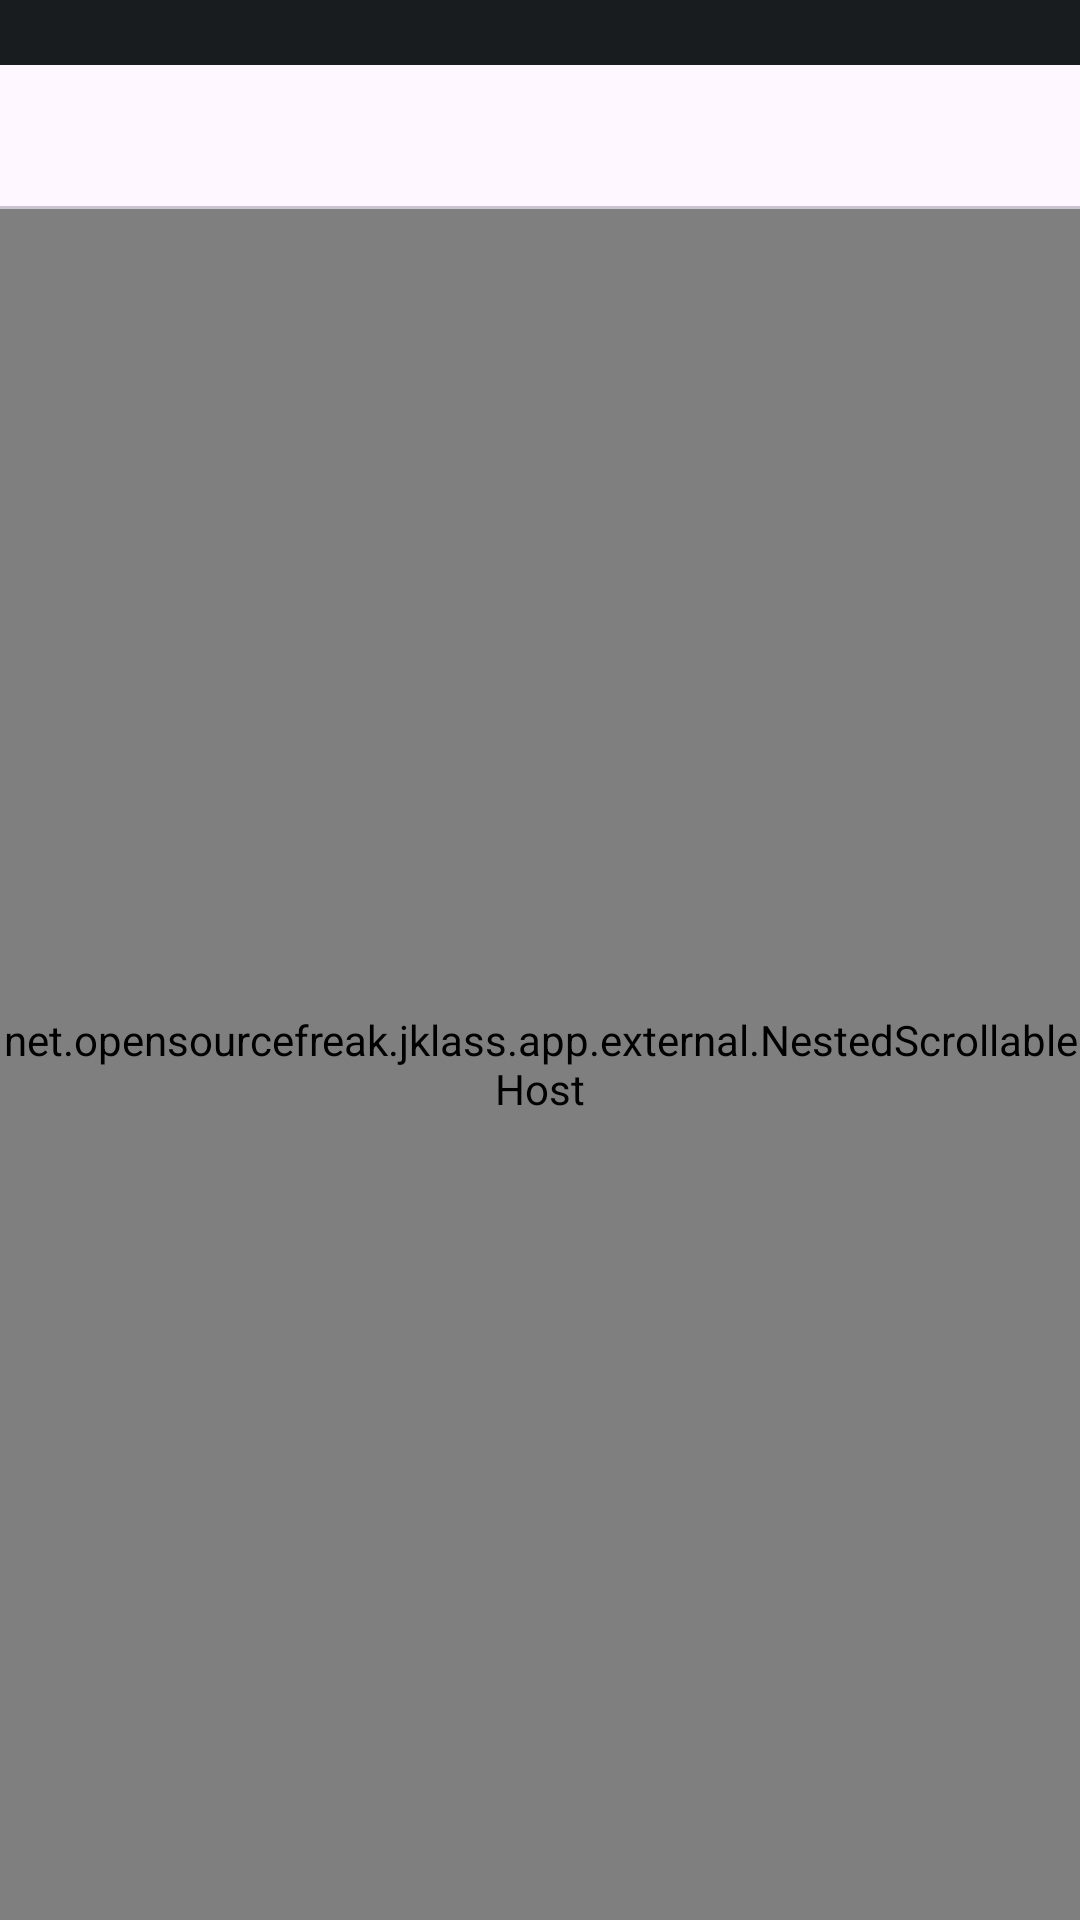

Reconstruct the res/layout file that produces this screen, plus the resources it refers to.
<!-- AndroidManifest.xml: application theme Theme.Vklass2 -->
<!-- res/layout/calendar_week_page.xml -->
<?xml version="1.0" encoding="utf-8"?>
<LinearLayout xmlns:android="http://schemas.android.com/apk/res/android"
    android:layout_width="match_parent"
    android:layout_height="match_parent"
    xmlns:app="http://schemas.android.com/apk/res-auto"
    android:orientation="vertical">

    <TextView
        android:id="@+id/week_text"
        android:layout_width="match_parent"
        android:layout_height="wrap_content"
        android:textAllCaps="true"
        android:textAlignment="center"
        android:textSize="16sp"/>

    <com.google.android.material.tabs.TabLayout
        android:id="@+id/day_tabs"
        android:layout_width="match_parent"
        android:layout_height="wrap_content"
        app:tabIndicatorColor="@color/colourful"
        app:tabTextColor="@color/text_colour"
        app:tabIndicatorHeight="4dp"
        app:tabBackground="@color/background_dark" />

    <net.opensourcefreak.jklass.app.external.NestedScrollableHost
        android:layout_width="match_parent"
        android:layout_height="0dp"
        android:layout_weight="1">

        <androidx.viewpager2.widget.ViewPager2
            android:id="@+id/calendar_day_pager"
            android:layout_width="match_parent"
            android:layout_height="match_parent"/>
    </net.opensourcefreak.jklass.app.external.NestedScrollableHost>
</LinearLayout>
<!-- resources referenced by this layout -->
<resources>
  <color name="background_dark">@android:color/system_neutral1_900</color>
  <color name="colourful">@android:color/system_accent1_500</color>
  <color name="text_colour">@android:color/system_accent1_50</color>
  <style name="Theme.Vklass2" parent="Base.Theme.Vklass2" />
  <style name="Base.Theme.Vklass2" parent="Theme.Material3.DayNight.NoActionBar">
          
          
          <item name="android:windowBackground">@color/background_dark</item>
          <item name="android:textColor">@color/text_colour</item>
      </style>
</resources>
